The GitHub repository ImAle/IA_CNN_BrainTumor contains a labelled image folder "data_split" with 4 categories: glioma, meningioma, no tumor, pituitary tumor. Examples follow, each with its label.

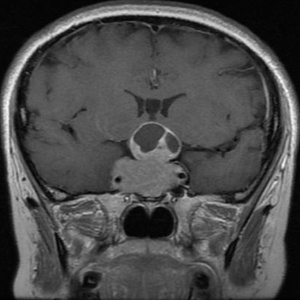
Label: pituitary tumor

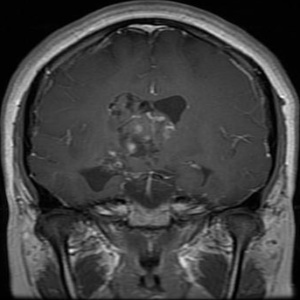
Label: glioma

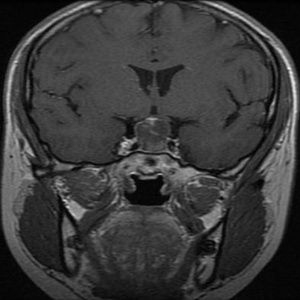
Label: pituitary tumor

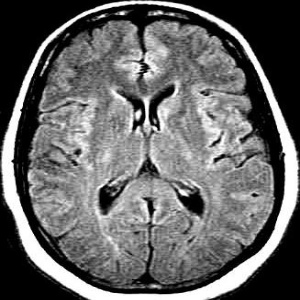
Label: no tumor

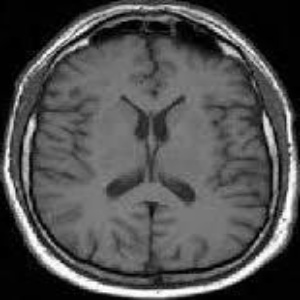
Label: no tumor

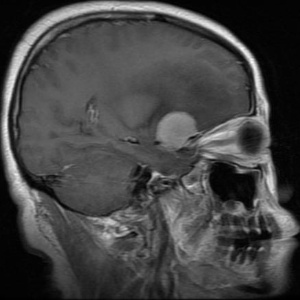
Label: meningioma
